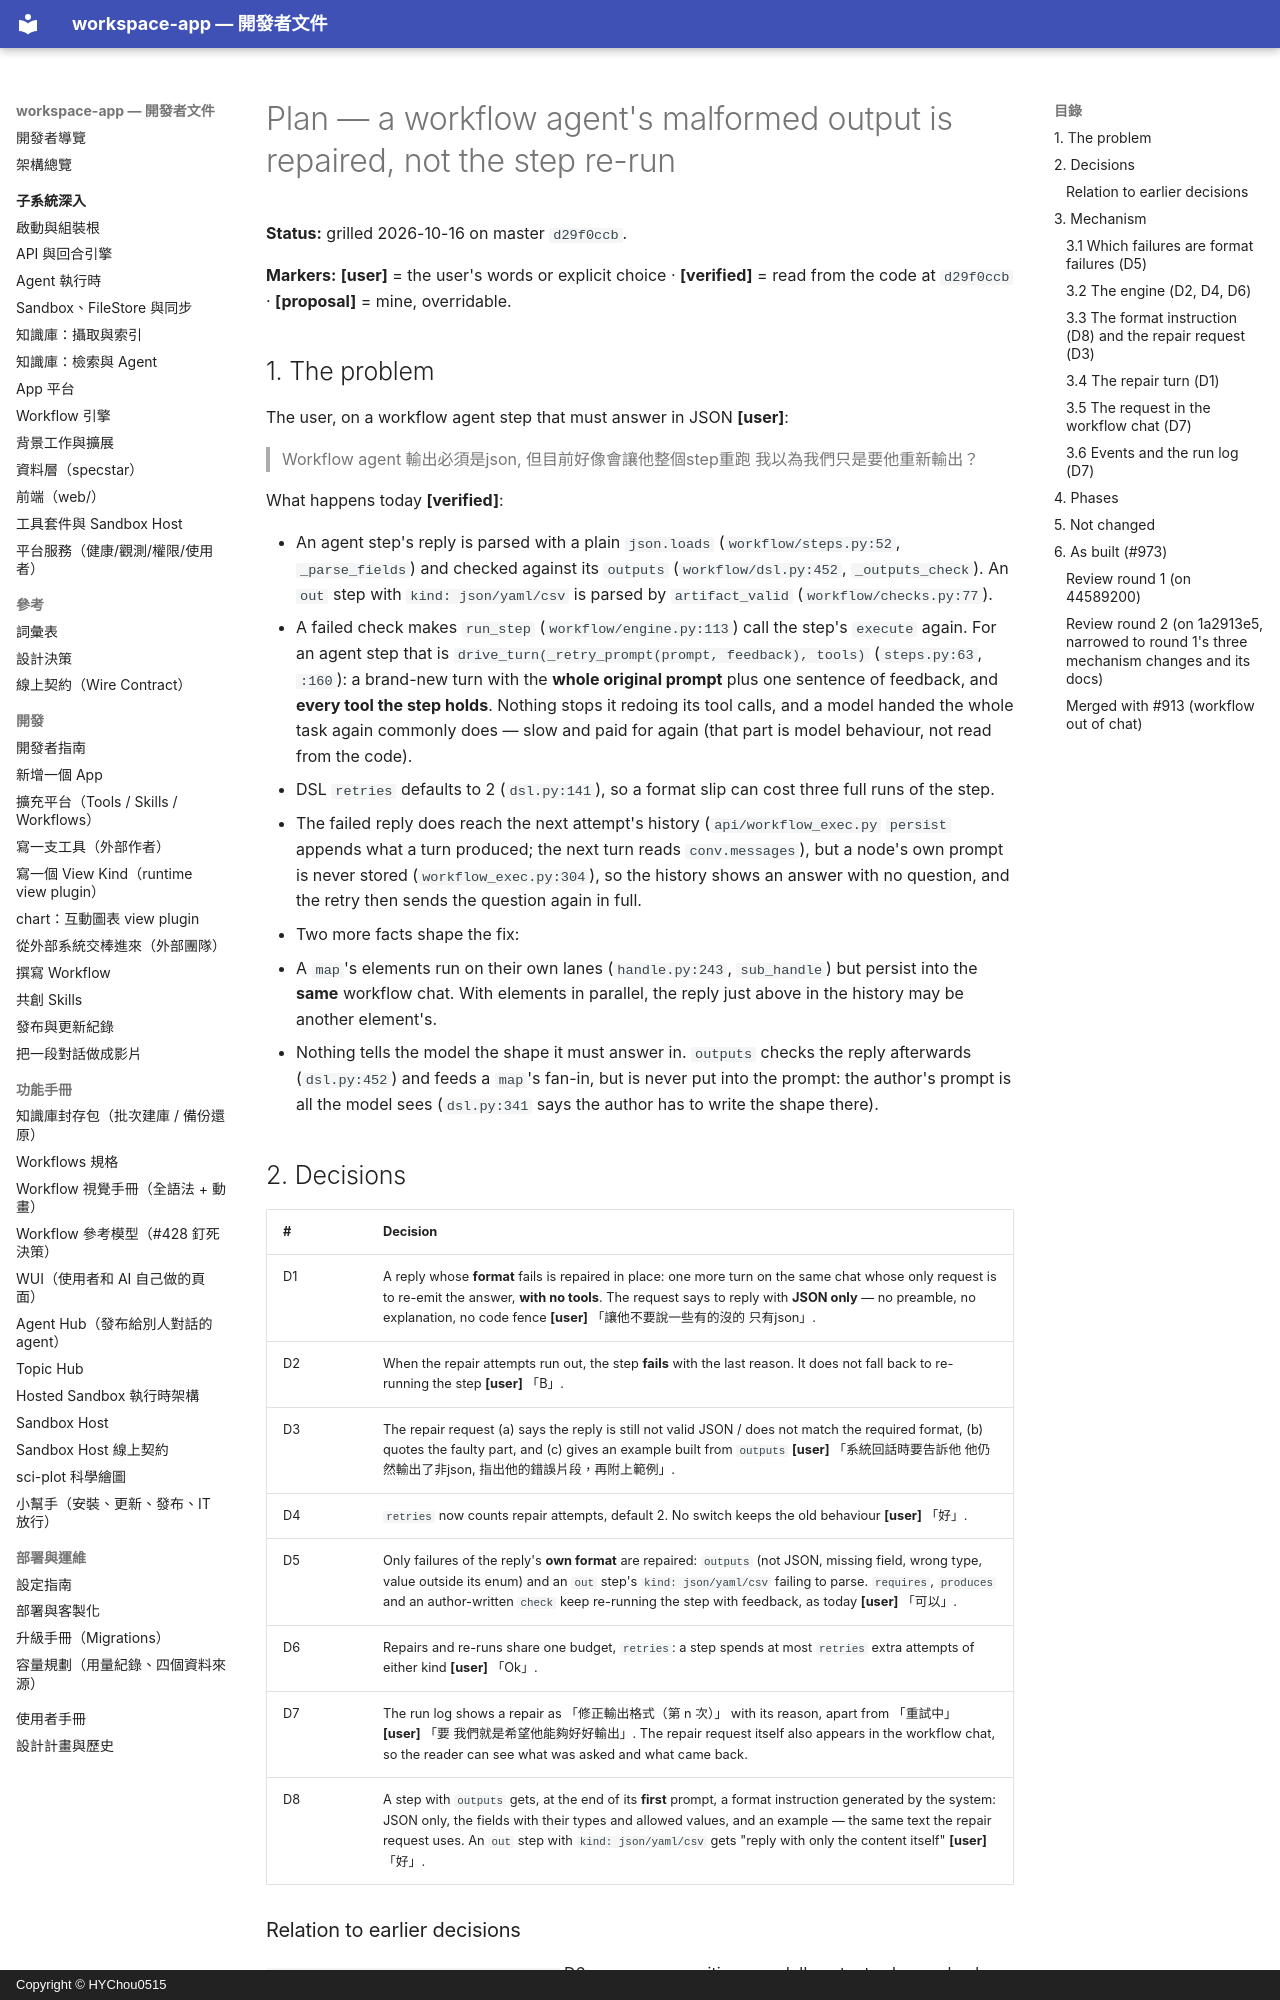

repository: HYChou0515/ai-workspace · page: plan-workflow-output-repair/index.html · generator: mkdocs · copyright: Copyright © HYChou0515

# Plan — a workflow agent's malformed output is repaired, not the step re-run

**Status:** grilled 2026-10-16 on master `d29f0ccb`.

**Markers:** **[user]** = the user's words or explicit choice · **[verified]** = read from
the code at `d29f0ccb` · **[proposal]** = mine, overridable.

## 1. The problem

The user, on a workflow agent step that must answer in JSON **[user]**:

> Workflow agent 輸出必須是json, 但目前好像會讓他整個step重跑 我以為我們只是要他重新輸出？

What happens today **[verified]**:

- An agent step's reply is parsed with a plain `json.loads` (`workflow/steps.py:52`,
  `_parse_fields`) and checked against its `outputs` (`workflow/dsl.py:452`,
  `_outputs_check`). An `out` step with `kind: json/yaml/csv` is parsed by
  `artifact_valid` (`workflow/checks.py:77`).
- A failed check makes `run_step` (`workflow/engine.py:113`) call the step's `execute`
  again. For an agent step that is `drive_turn(_retry_prompt(prompt, feedback), tools)`
  (`steps.py:63`, `:160`): a brand-new turn with the **whole original prompt** plus one
  sentence of feedback, and **every tool the step holds**. Nothing stops it redoing its
  tool calls, and a model handed the whole task again commonly does — slow and paid for
  again (that part is model behaviour, not read from the code).
- DSL `retries` defaults to 2 (`dsl.py:141`), so a format slip can cost three full runs
  of the step.
- The failed reply does reach the next attempt's history (`api/workflow_exec.py`
  `persist` appends what a turn produced; the next turn reads `conv.messages`), but a
  node's own prompt is never stored (`workflow_exec.py:304`), so the history shows an
  answer with no question, and the retry then sends the question again in full.
- Two more facts shape the fix:
  - A `map`'s elements run on their own lanes (`handle.py:243`, `sub_handle`) but
    persist into the **same** workflow chat. With elements in parallel, the reply just
    above in the history may be another element's.
  - Nothing tells the model the shape it must answer in. `outputs` checks the reply
    afterwards (`dsl.py:452`) and feeds a `map`'s fan-in, but is never put into the
    prompt: the author's prompt is all the model sees (`dsl.py:341` says the author has to
    write the shape there).

## 2. Decisions

| # | Decision |
|---|---|
| D1 | A reply whose **format** fails is repaired in place: one more turn on the same chat whose only request is to re-emit the answer, **with no tools**. The request says to reply with **JSON only** — no preamble, no explanation, no code fence **[user]** 「讓他不要說一些有的沒的 只有json」. |
| D2 | When the repair attempts run out, the step **fails** with the last reason. It does not fall back to re-running the step **[user]** 「B」. |
| D3 | The repair request (a) says the reply is still not valid JSON / does not match the required format, (b) quotes the faulty part, and (c) gives an example built from `outputs` **[user]** 「系統回話時要告訴他 他仍然輸出了非json, 指出他的錯誤片段，再附上範例」. |
| D4 | `retries` now counts repair attempts, default 2. No switch keeps the old behaviour **[user]** 「好」. |
| D5 | Only failures of the reply's **own format** are repaired: `outputs` (not JSON, missing field, wrong type, value outside its enum) and an `out` step's `kind: json/yaml/csv` failing to parse. `requires`, `produces` and an author-written `check` keep re-running the step with feedback, as today **[user]** 「可以」. |
| D6 | Repairs and re-runs share one budget, `retries`: a step spends at most `retries` extra attempts of either kind **[user]** 「Ok」. |
| D7 | The run log shows a repair as 「修正輸出格式（第 n 次）」 with its reason, apart from 「重試中」 **[user]** 「要 我們就是希望他能夠好好輸出」. The repair request itself also appears in the workflow chat, so the reader can see what was asked and what came back. |
| D8 | A step with `outputs` gets, at the end of its **first** prompt, a format instruction generated by the system: JSON only, the fields with their types and allowed values, and an example — the same text the repair request uses. An `out` step with `kind: json/yaml/csv` gets "reply with only the <kind> content itself" **[user]** 「好」. |
